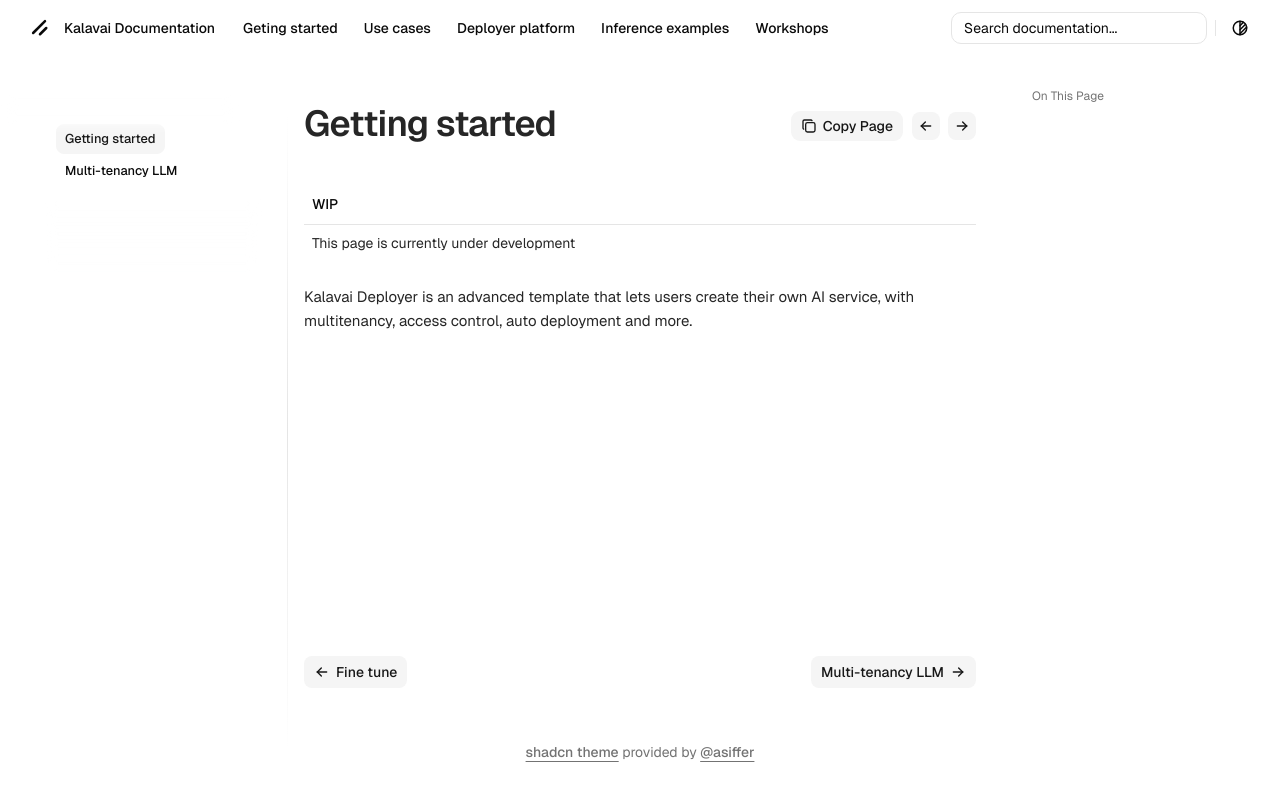

repository: kalavai-net/kalavai-client · page: deployer/platform_getting_started/index.html · generator: mkdocs

---
tags:
  - deployer
---

| WIP |
|-----|
| This page is currently under development |

Kalavai Deployer is an advanced template that lets users create their own AI service, with multitenancy, access control, auto deployment and more. 
